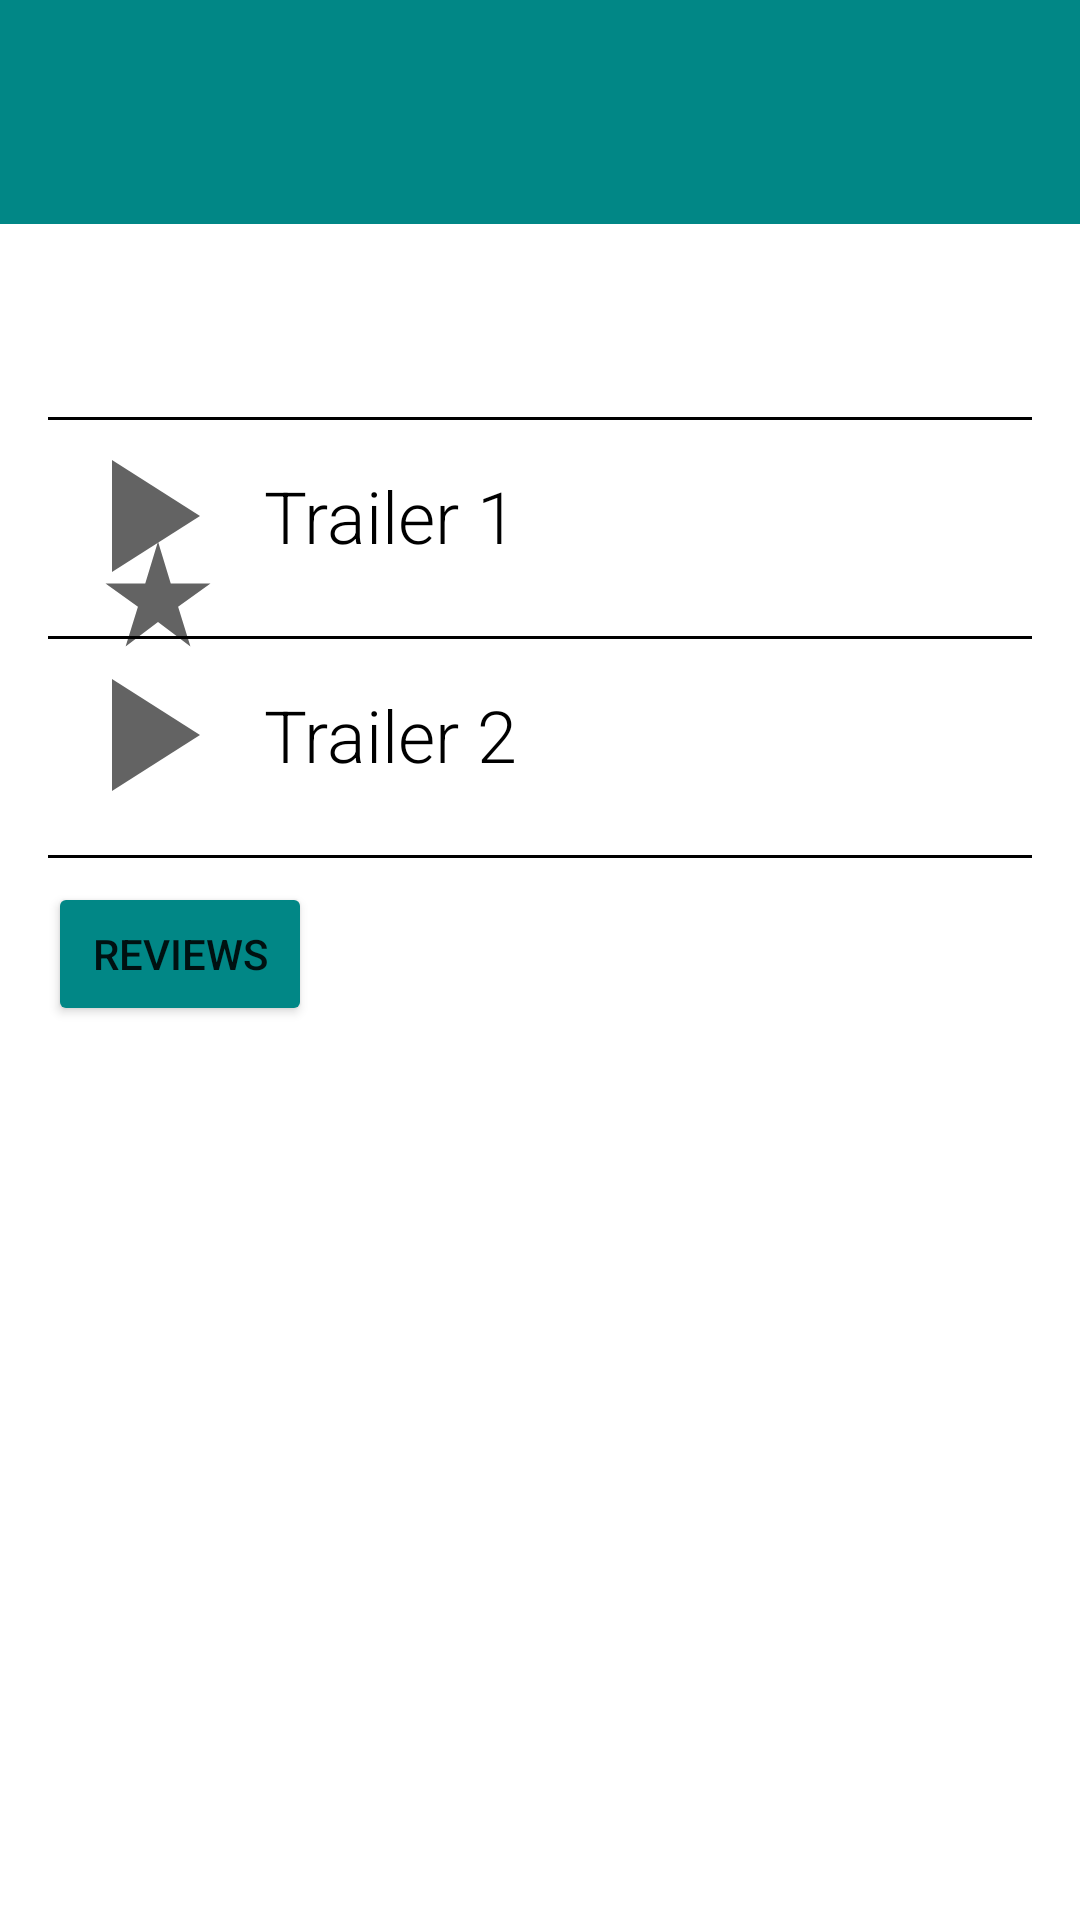

Write the Android layout XML for this screen, with the resource values it uses.
<!-- AndroidManifest.xml: application theme Theme.PopularMoviesApp -->
<!-- res/layout/activity_details.xml -->
<?xml version="1.0" encoding="utf-8"?>
<LinearLayout xmlns:android="http://schemas.android.com/apk/res/android"
    xmlns:tools="http://schemas.android.com/tools"
    android:layout_width="match_parent"
    android:layout_height="match_parent"
    tools:context=".DetailsActivity"
    android:orientation="vertical">

    <FrameLayout
        android:layout_width="match_parent"
        android:layout_height="match_parent"
        android:id="@+id/fragment_container"
        android:visibility="gone"/>

    <ScrollView
        android:layout_width="match_parent"
        android:layout_height="match_parent">
    <RelativeLayout
        android:layout_width="match_parent"
        android:layout_height="wrap_content">

        <TextView
            android:id="@+id/tv_title"
            android:layout_width="match_parent"
            android:layout_height="wrap_content"
            android:padding="8dp"
            android:textAppearance="@style/TextAppearance.AppCompat.Headline"
            android:textSize="44sp"
            android:background="@color/design_default_color_secondary_variant"
            android:textColor="@color/white"/>

        <ImageView
            android:id="@+id/poster_iv"
            android:layout_width="wrap_content"
            android:layout_height="wrap_content"
            android:contentDescription="@string/movie_poster"
            android:layout_below="@id/tv_title"
            android:layout_marginTop="8dp"
            android:layout_marginStart="16dp"/>

        <TextView
            android:id="@+id/tv_date_released"
            android:fontFamily="sans-serif"
            android:textAppearance="@style/TextAppearance.AppCompat.Headline"
            android:textSize="24sp"
            android:layout_toEndOf="@id/poster_iv"
            android:layout_below="@id/tv_title"
            style="@style/leftOfImageView"/>

        <TextView
            android:id="@+id/tv_rating"
            android:fontFamily="sans-serif"
            android:textAppearance="@style/TextAppearance.AppCompat.Headline"
            android:textSize="14sp"
            android:layout_toEndOf="@id/poster_iv"
            android:layout_below="@id/tv_date_released"
            style="@style/leftOfImageView"/>
        <TextView
            android:id="@+id/tv_popularity"
            android:layout_below="@id/tv_rating"
            style="@style/leftOfImageView"
            android:textAppearance="@style/TextAppearance.AppCompat.Headline"
            android:fontFamily="sans-serif"
            android:textSize="14sp"/>

        <ImageView
            android:id="@+id/markFav"
            android:layout_width="wrap_content"
            android:layout_height="wrap_content"
            android:layout_below="@id/tv_popularity"
            android:onClick="markAsFavorite"
            android:scaleType="fitXY"
            android:src="@drawable/ic_baseline_star_rate_24"
            style="@style/leftOfImageView"
            android:contentDescription="@string/poster_image"/>

    <TextView
        android:id="@+id/tv_overview"
        style="@style/OverviewTv"
        android:fontFamily="sans-serif-light"
        android:textAppearance="@style/TextAppearance.AppCompat.Headline"
        android:textSize="18sp"
        android:padding="8dp"/>

        <include
            layout="@layout/trailer_resource"
            android:layout_width="match_parent"
            android:layout_height="match_parent"
            android:layout_below="@id/tv_overview"
            android:id="@+id/trailerResource"/>

        <Button
            android:id="@+id/button"
            android:layout_width="wrap_content"
            android:layout_height="wrap_content"
            android:layout_below="@id/trailerResource"
            android:layout_marginStart="16sp"
            android:layout_marginTop="8dp"
            android:backgroundTint="@color/design_default_color_secondary_variant"
            android:onClick="readViews"
            android:text="@string/reviews" />
    </RelativeLayout>
    </ScrollView>
</LinearLayout>
<!-- res/layout/trailer_resource.xml (included above) -->
<?xml version="1.0" encoding="utf-8"?>
<LinearLayout
    xmlns:android="http://schemas.android.com/apk/res/android"
    xmlns:app="http://schemas.android.com/apk/res-auto"
    android:layout_width="match_parent"
    android:layout_height="match_parent"
    android:orientation="vertical">

    <TextView
        style="@style/border"/>

    <LinearLayout
        android:layout_width="match_parent"
        android:layout_height="wrap_content"
        android:orientation="horizontal"
        android:layout_marginTop="@dimen/padding"
        android:layout_marginStart="16dp"
        android:layout_marginEnd="16dp"
        android:onClick="trailerOne"
        android:id="@+id/trailer1">

        <ImageView
            android:layout_width="wrap_content"
            android:layout_height="wrap_content"
            android:src="@drawable/play_button"/>

        <TextView
           style="@style/trailerTextView"
            android:text="@string/trailer_1"
            android:id="@+id/textViewTrailer1"/>
    </LinearLayout>

    <TextView
        style="@style/border"/>

    <LinearLayout
        android:layout_width="match_parent"
        android:layout_height="wrap_content"
        android:orientation="horizontal"
        android:layout_marginTop="@dimen/padding"
        android:layout_marginStart="16dp"
        android:layout_marginEnd="16dp"
        android:onClick="trailerTwo"
        android:id="@+id/trailer2">

        <ImageView
            android:layout_width="wrap_content"
            android:layout_height="wrap_content"
            android:src="@drawable/play_button"/>

        <TextView
            style="@style/trailerTextView"
            android:text="Trailer 2"
            android:id="@+id/textViewTrailer2"/>
    </LinearLayout>

    <TextView
        style="@style/border"
        android:id="@+id/borderline"/>

</LinearLayout>
<!-- resources referenced by this layout -->
<resources>
  <color name="white">#FFFFFFFF</color>
  <!-- drawable ic_baseline_star_rate_24 (drawable) -->
  <vector android:height="42dp" android:tint="#636363"
      android:viewportHeight="24" android:viewportWidth="24"
      android:width="42dp" xmlns:android="http://schemas.android.com/apk/res/android">
      <path android:fillColor="@android:color/darker_gray" android:pathData="M14.43,10l-2.43,-8l-2.43,8l-7.57,0l6.18,4.41l-2.35,7.59l6.17,-4.69l6.18,4.69l-2.35,-7.59l6.17,-4.41z"/>
  </vector>
  <!-- drawable play_button (drawable) -->
  <vector android:height="64dp" android:tint="#636363"
      android:viewportHeight="24" android:viewportWidth="24"
      android:width="64dp" xmlns:android="http://schemas.android.com/apk/res/android">
      <path android:fillColor="@android:color/white" android:pathData="M8,5v14l11,-7z"/>
  </vector>
  <string name="movie_poster">Movie poster</string>
  <string name="poster_image">Poster image of selected movie</string>
  <string name="reviews">Reviews</string>
  <string name="trailer_1">Trailer 1</string>
  <style name="OverviewTv" parent="textViews">
          <item name="android:layout_below">@id/poster_iv</item>
          <item name="android:padding">@dimen/padding</item>
          <item name="android:layout_marginTop">8dp</item>
      </style>
  <style name="border">
          <item name="android:layout_width">match_parent</item>
          <item name="android:layout_height">1dp</item>
          <item name="android:layout_marginTop">8dp</item>
          <item name="android:background">@color/black</item>
          <item name="android:layout_marginStart">16dp</item>
          <item name="android:layout_marginEnd">16dp</item>
      </style>
  <style name="leftOfImageView" parent="textViews">
          <item name="android:layout_toEndOf">@id/poster_iv</item>
          <item name="android:layout_marginTop">8dp</item>
          <item name="android:layout_marginLeft">16dp</item>
      </style>
  <style name="trailerTextView">
          <item name="android:layout_width">match_parent</item>
          <item name="android:layout_height">wrap_content</item>
          <item name="android:layout_gravity">center</item>
          <item name="android:layout_marginStart">8dp</item>
          <item name="android:fontFamily">sans-serif-light</item>
          <item name="android:textSize">24sp</item>
          <item name="android:textColor">@color/black</item>
      </style>
  <style name="Theme.PopularMoviesApp" parent="Theme.MaterialComponents.DayNight.DarkActionBar">
          
          <item name="colorPrimary">@color/purple_500</item>
          <item name="colorPrimaryVariant">@color/purple_700</item>
          <item name="colorOnPrimary">@color/white</item>
          
          <item name="colorSecondary">@color/teal_200</item>
          <item name="colorSecondaryVariant">@color/teal_700</item>
          <item name="colorOnSecondary">@color/black</item>
          
          <item name="android:statusBarColor" tools:targetApi="l">?attr/colorPrimaryVariant</item>
          
      </style>
  <style name="textViews">
          <item name="android:layout_width">wrap_content</item>
          <item name="android:layout_height">wrap_content</item>
          <item name="android:padding">@dimen/padding</item>
      </style>
  <color name="black">#FF000000</color>
  <color name="purple_500">#212121</color>
  <color name="purple_700">#000000</color>
  <color name="teal_200">#00BFA5</color>
  <color name="teal_700">#FF018786</color>
</resources>
